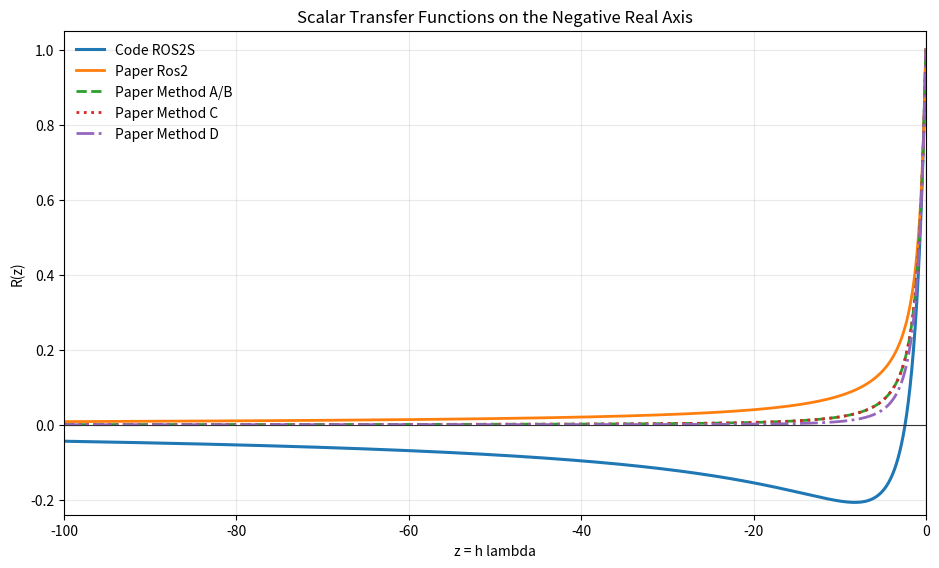
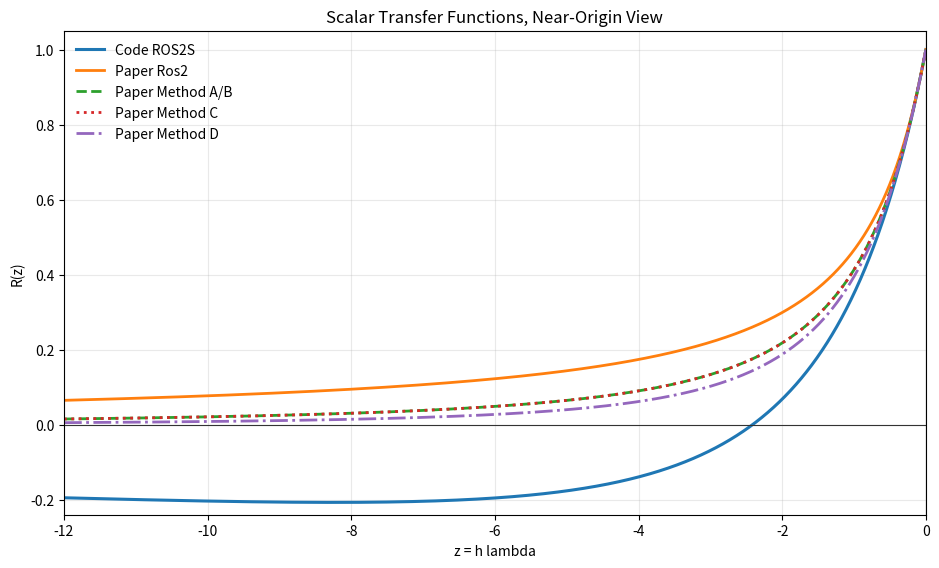

Reproduce these figures in Python, in order.
#!/usr/bin/env python3
"""Plot scalar Rosenbrock transfer functions on the negative real axis."""

from pathlib import Path
import math

import matplotlib

matplotlib.use("Agg")

import matplotlib.pyplot as plt
import numpy as np


# Local ROS2S coefficients from include/integrators/rosenbrock.hpp.
GAMMA = 0.292893218813452
A21 = 2.0000000000000036
A31 = 6.828427124746214
A32 = 3.4142135623731007
C21 = -6.828427124746214
C31 = -10.949747468305889
C32 = -7.535533905932761
B1 = 6.828427124746214
B2 = 3.414213562373101
B3 = 1.0


def code_ros2s_r(z):
    d = 1.0 - GAMMA * z
    k1 = GAMMA * z / d
    k2 = GAMMA * (z + (C21 + A21 * z) * k1) / d
    k3 = GAMMA * (z + (C31 + A31 * z) * k1 + (C32 + A32 * z) * k2) / d
    return 1.0 + B1 * k1 + B2 * k2 + B3 * k3


def paper_method_ab_r(z):
    sqrt3 = math.sqrt(3.0)
    a = (1.0 + sqrt3) / 2.0
    gamma = (3.0 + sqrt3) / 6.0
    return (1.0 - a * z) / (1.0 - gamma * z) ** 3


def paper_ros2_r(z):
    sqrt2 = math.sqrt(2.0)
    gamma = 1.0 + sqrt2 / 2.0
    a21 = 2.0 - sqrt2
    c21 = -4.0 + 2.0 * sqrt2
    m1 = (6.0 - 3.0 * sqrt2) / 2.0
    m2 = 1.0 - sqrt2 / 2.0
    d = 1.0 - gamma * z
    k1 = gamma * z / d
    k2 = gamma * (z * (1.0 + a21 * k1) + c21 * k1) / d
    return 1.0 + m1 * k1 + m2 * k2


def paper_method_d_r(z):
    return (1.0 - z) / (1.0 - 0.5 * z) ** 4


def paper_method_c_r(z):
    sqrt3 = math.sqrt(3.0)
    gamma = (3.0 + sqrt3) / 6.0
    a31 = (1272.0 - 823.0 * sqrt3) / 354.0
    a32 = 3.0 * (-51.0 + 49.0 * sqrt3) / 59.0
    c21 = -1.0 + 7.0 * sqrt3 / 18.0
    c31 = (25.0 - 13.0 * sqrt3) / 6.0
    c32 = 12.0 - 6.0 * sqrt3
    m1 = (-12089.0 + 5037.0 * sqrt3) / 472.0
    m2 = 9.0 * (344.0 - 135.0 * sqrt3) / 118.0
    m3 = 3.0 * (3.0 - sqrt3) / 4.0
    d = 1.0 - gamma * z
    k1 = gamma * z / d
    k2 = gamma * (z + c21 * k1) / d
    y3 = 1.0 + a31 * k1 + a32 * k2
    k3 = gamma * (z * y3 + c31 * k1 + c32 * k2) / d
    return 1.0 + m1 * k1 + m2 * k2 + m3 * k3


def draw(z_min, out, title):
    z = np.linspace(z_min, 0.0, 2001)
    fig, ax = plt.subplots(figsize=(9.5, 5.8), dpi=160)
    ax.plot(z, code_ros2s_r(z), lw=2.2, label="Code ROS2S")
    ax.plot(z, paper_ros2_r(z), lw=2.0, ls="-", label="Paper Ros2")
    ax.plot(z, paper_method_ab_r(z), lw=2.0, ls="--", label="Paper Method A/B")
    ax.plot(z, paper_method_c_r(z), lw=2.0, ls=":", label="Paper Method C")
    ax.plot(z, paper_method_d_r(z), lw=2.0, ls="-.", label="Paper Method D")
    ax.axhline(0.0, color="0.2", lw=0.8)
    ax.axvline(0.0, color="0.2", lw=0.8)
    ax.set_xlim(z_min, 0.0)
    ax.set_ylim(-0.24, 1.05)
    ax.set_xlabel("z = h lambda")
    ax.set_ylabel("R(z)")
    ax.set_title(title)
    ax.grid(True, alpha=0.28)
    ax.legend(frameon=False, loc="upper left")
    fig.tight_layout()
    fig.savefig(out)
    plt.close(fig)


def main():
    out_dir = Path("logs")
    out_dir.mkdir(exist_ok=True)
    draw(-100.0, out_dir / "rosenbrock_transfer_functions.png",
         "Scalar Transfer Functions on the Negative Real Axis")
    draw(-12.0, out_dir / "rosenbrock_transfer_functions_zoom.png",
         "Scalar Transfer Functions, Near-Origin View")

    roots = np.roots([-0.1213203435596425, 0.12132034355964394, 1.0])
    negative_roots = [root.real for root in roots if abs(root.imag) < 1.0e-12 and root.real < 0.0]
    print("wrote logs/rosenbrock_transfer_functions.png")
    print("wrote logs/rosenbrock_transfer_functions_zoom.png")
    print("code ROS2S R(z) = (1 + 0.12132034355964394 z - "
          "0.1213203435596425 z^2) / (1 - 0.292893218813452 z)^3")
    if negative_roots:
        print(f"code ROS2S negative-real zero near z = {negative_roots[0]:.12g}")


if __name__ == "__main__":
    main()
